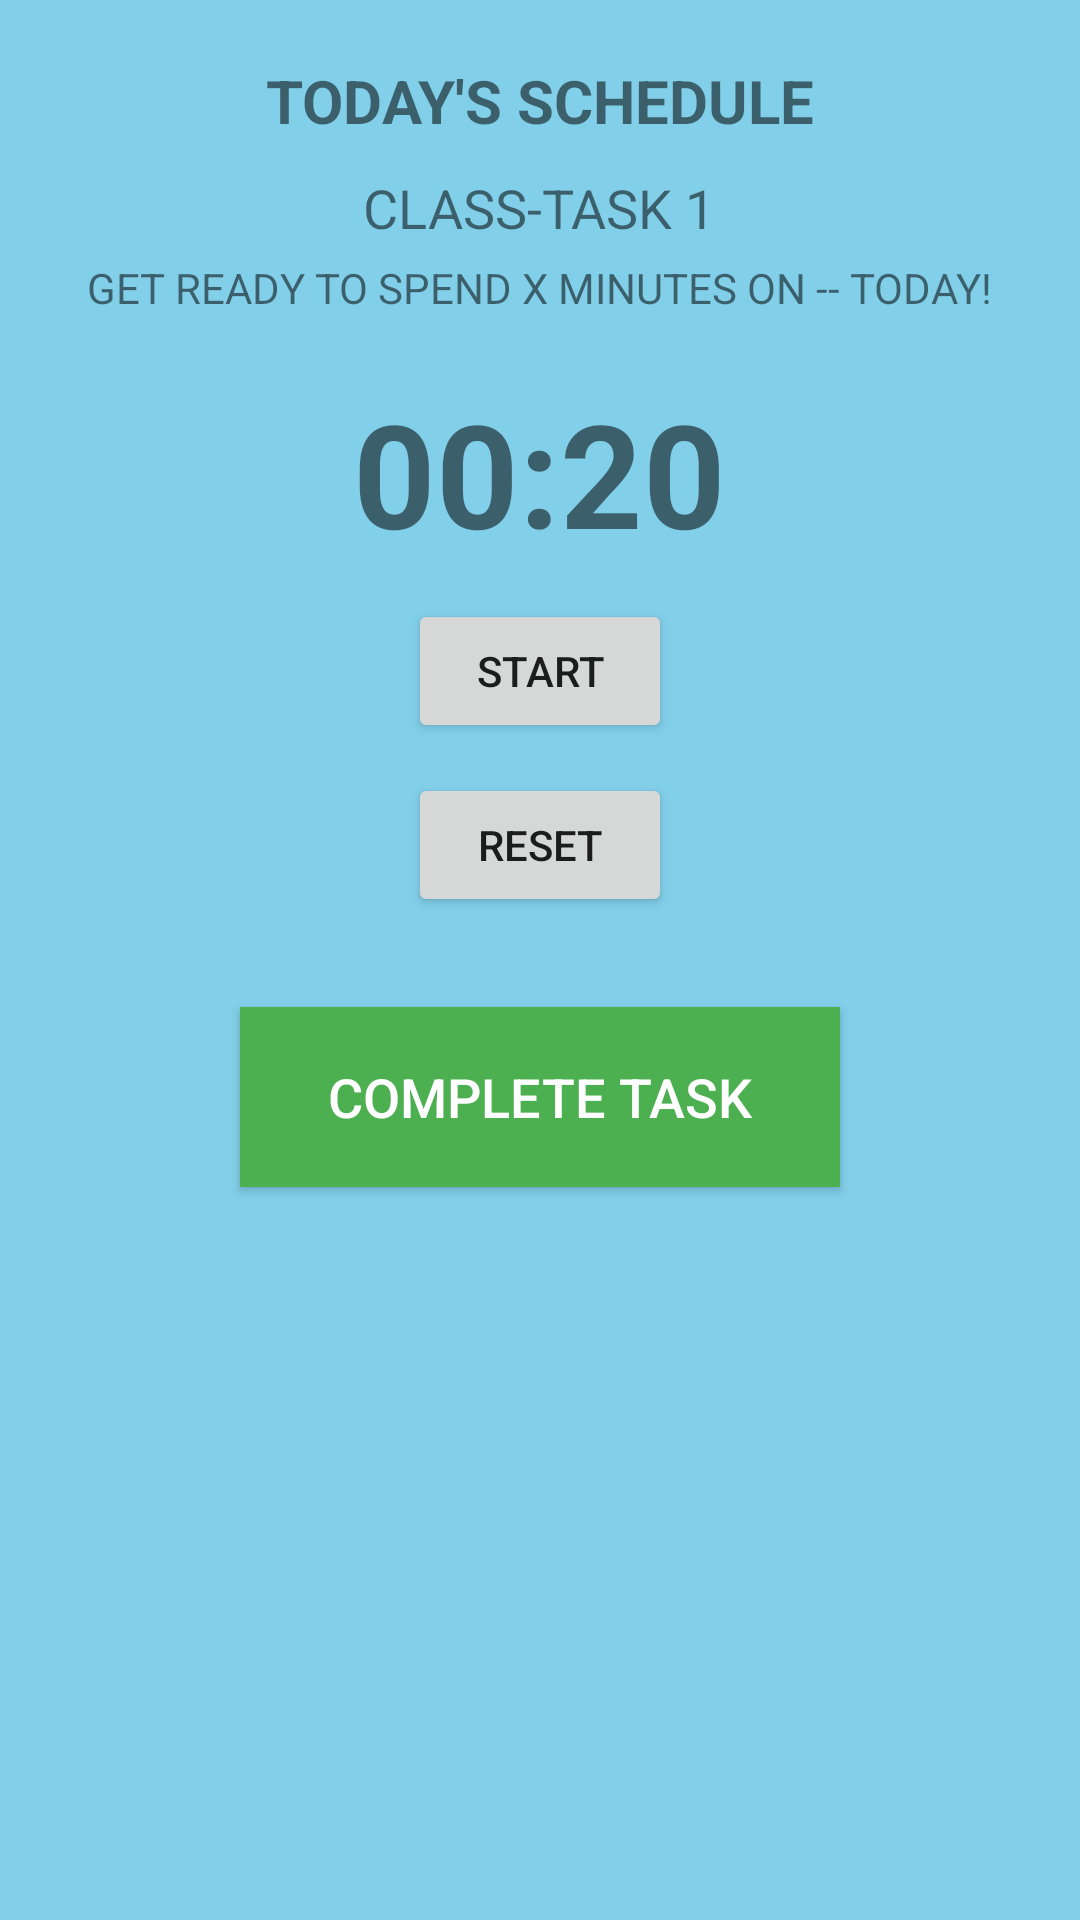

Here is an Android app screen rendered from its layout file. Give the layout XML and the strings, colors and styles it references.
<!-- AndroidManifest.xml: application theme AppTheme -->
<!-- res/layout/fragment_task_screen.xml -->
<RelativeLayout xmlns:android="http://schemas.android.com/apk/res/android"
    android:layout_width="match_parent"
    android:layout_height="match_parent"
    android:background="#82CFEA">


    <TextView
        android:id="@+id/tv_schedule"
        android:layout_width="wrap_content"
        android:layout_height="wrap_content"
        android:text="TODAY'S SCHEDULE"
        android:textSize="20sp"
        android:textStyle="bold"
        android:layout_centerHorizontal="true"
        android:layout_marginTop="20dp"/>


    <TextView
        android:id="@+id/tv_task_title"
        android:layout_width="wrap_content"
        android:layout_height="wrap_content"
        android:text="CLASS-TASK 1"
        android:textSize="18sp"
        android:layout_below="@id/tv_schedule"
        android:layout_centerHorizontal="true"
        android:layout_marginTop="10dp"/>


    <TextView
        android:id="@+id/tv_task_description"
        android:layout_width="wrap_content"
        android:layout_height="wrap_content"
        android:text="GET READY TO SPEND X MINUTES ON -- TODAY!"
        android:layout_below="@id/tv_task_title"
        android:layout_centerHorizontal="true"
        android:layout_marginTop="5dp"/>


    <TextView
        android:id="@+id/countdownText"
        android:layout_width="wrap_content"
        android:layout_height="wrap_content"
        android:text="00:20"
        android:textSize="48sp"
        android:textStyle="bold"
        android:layout_below="@id/tv_task_description"
        android:layout_centerHorizontal="true"
        android:layout_marginTop="20dp"/>


    <Button
        android:id="@+id/startPauseButton"
        android:layout_width="wrap_content"
        android:layout_height="wrap_content"
        android:text="Start"
        android:layout_below="@id/countdownText"
        android:layout_centerHorizontal="true"
        android:layout_marginTop="10dp"/>


    <Button
        android:id="@+id/resetButton"
        android:layout_width="wrap_content"
        android:layout_height="wrap_content"
        android:text="Reset"
        android:layout_below="@id/startPauseButton"
        android:layout_centerHorizontal="true"
        android:layout_marginTop="10dp"/>

    <Button
        android:id="@+id/completeTaskButton"
        android:layout_width="200dp"
        android:layout_height="60dp"
        android:text="Complete Task"
        android:textSize="18sp"
        android:background="#4CAF50"
        android:textColor="#FFFFFF"
        android:layout_below="@id/resetButton"
        android:layout_centerHorizontal="true"
        android:layout_marginTop="30dp"/>

</RelativeLayout>
<!-- resources referenced by this layout -->
<resources>
  <style name="AppTheme" parent="Theme.AppCompat.DayNight.DarkActionBar">
  
          <item name="colorPrimary">@color/dark_sky_blue</item>
          <item name="colorPrimaryVariant">@color/dark_purple_700</item>
          <item name="colorOnPrimary">@color/black</item>
  
          <item name="colorSecondary">@color/dark_teal_200</item>
          <item name="colorSecondaryVariant">@color/dark_teal_700</item>
          <item name="colorOnSecondary">@color/sky_blue</item>
  
          <item name="android:statusBarColor" tools:targetApi="l">@color/sky_blue</item>
      </style>
  <color name="dark_sky_blue">#1565C0</color>
  <color name="dark_purple_700">#1A237E</color>
  <color name="black">#FF000000</color>
  <color name="dark_teal_200">#80CBC4</color>
  <color name="dark_teal_700">#004D40</color>
  <color name="sky_blue">#00ccff</color>
</resources>
